Image classification data set "lego-image-classification" (tvuylsteke/lego-image-classification on GitHub). Class labels (3): no brick, brick 2x4, brick 1x2.

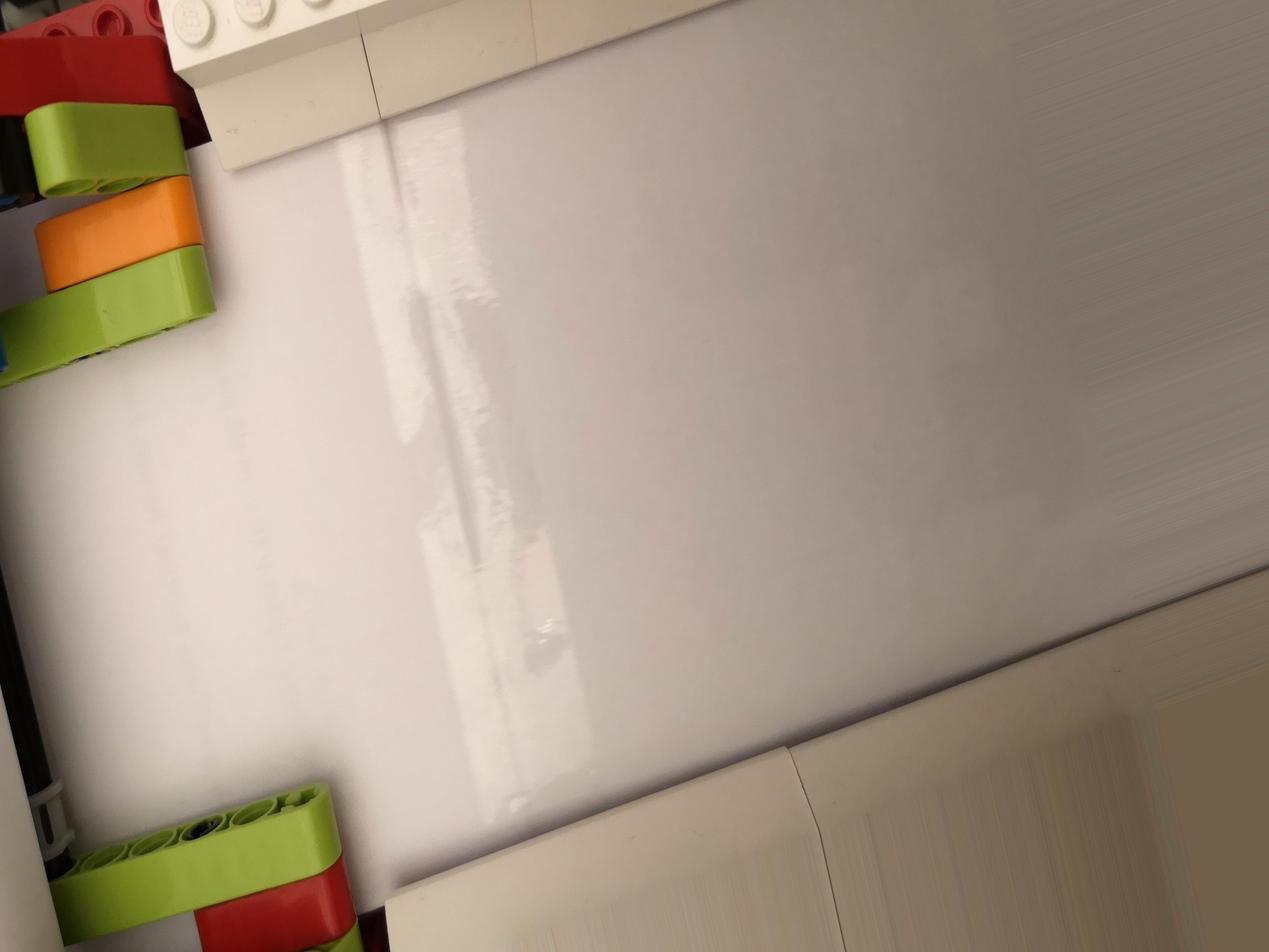
Label: no brick

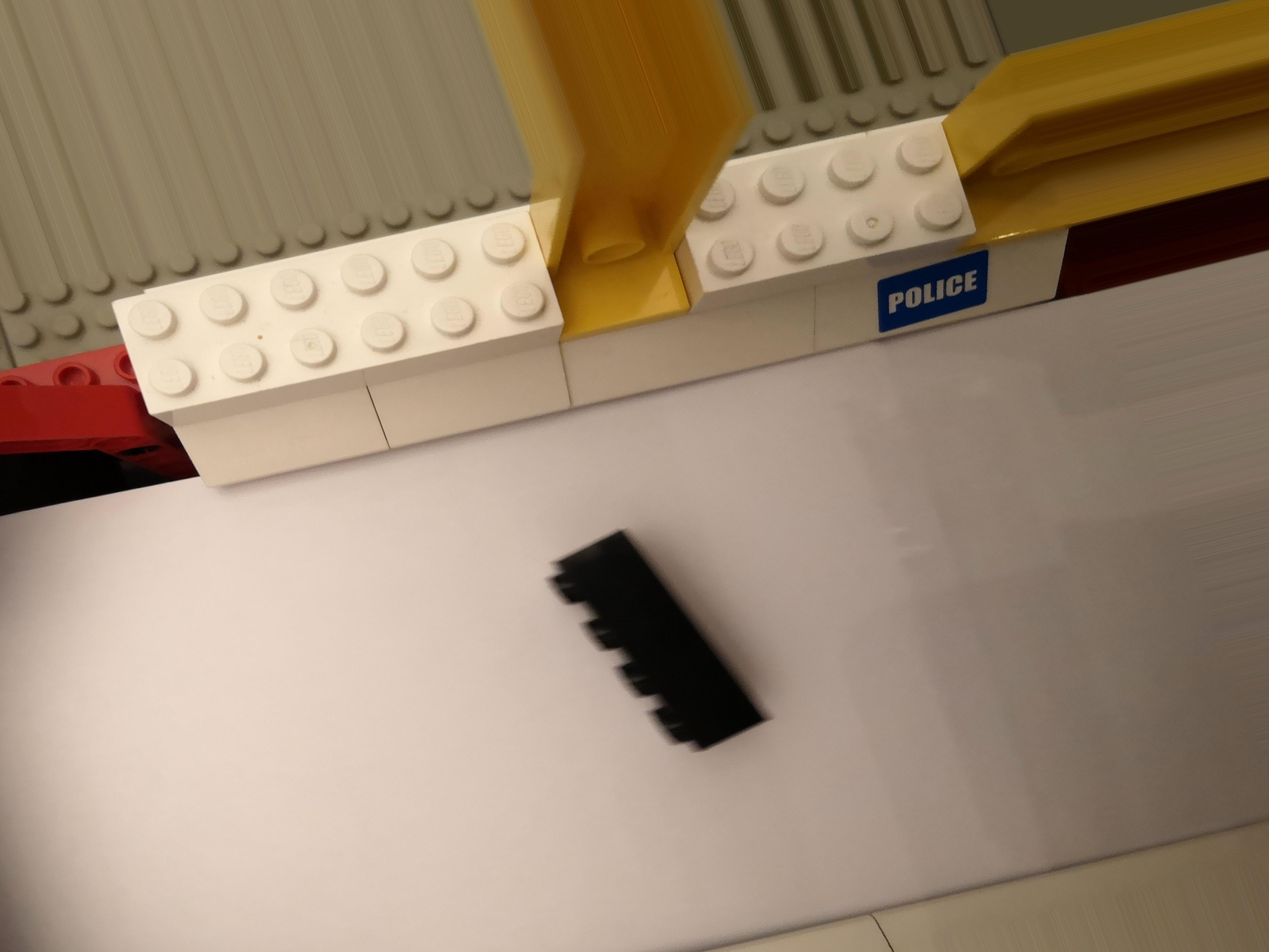
Label: brick 2x4

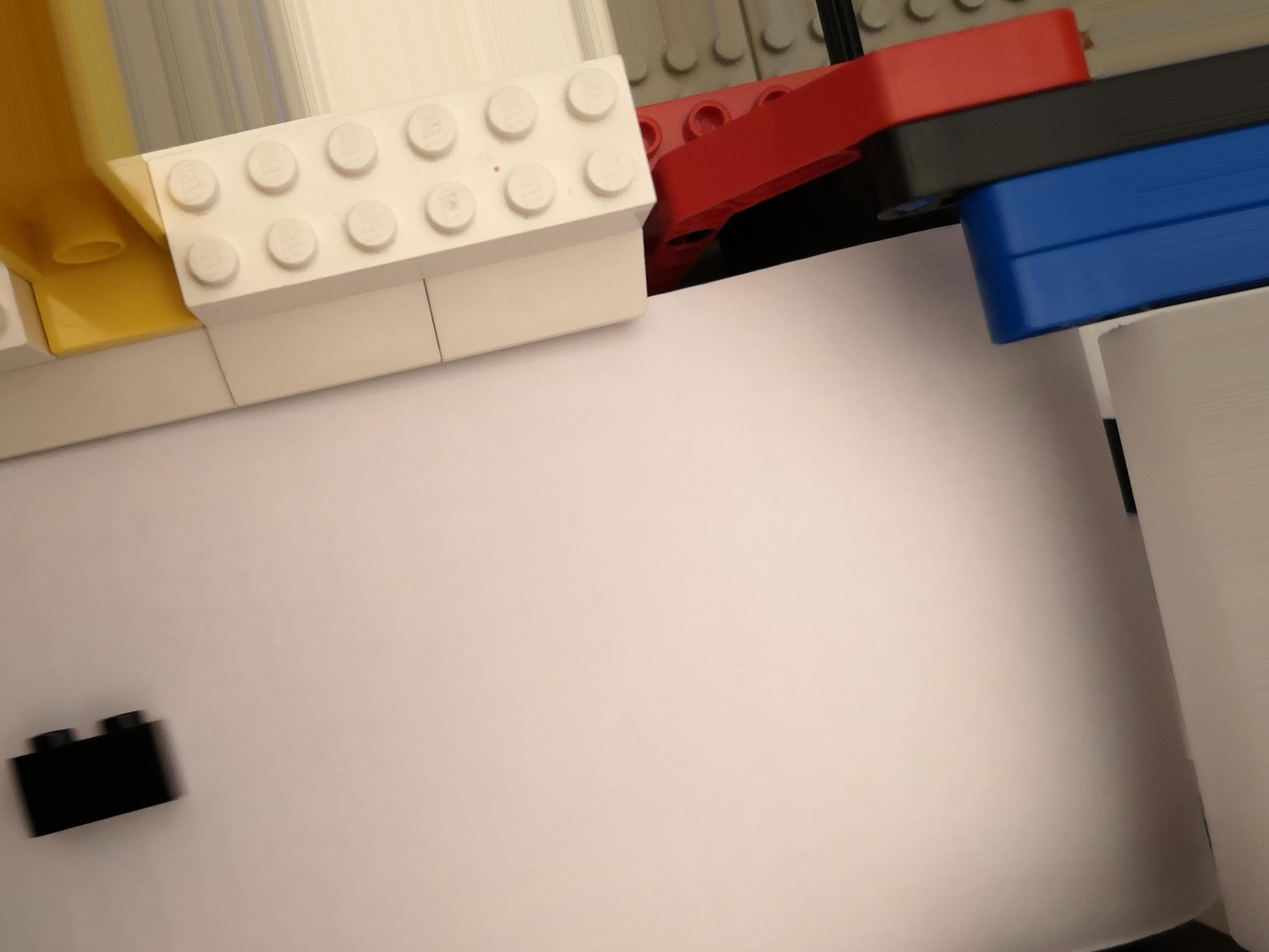
Label: brick 1x2

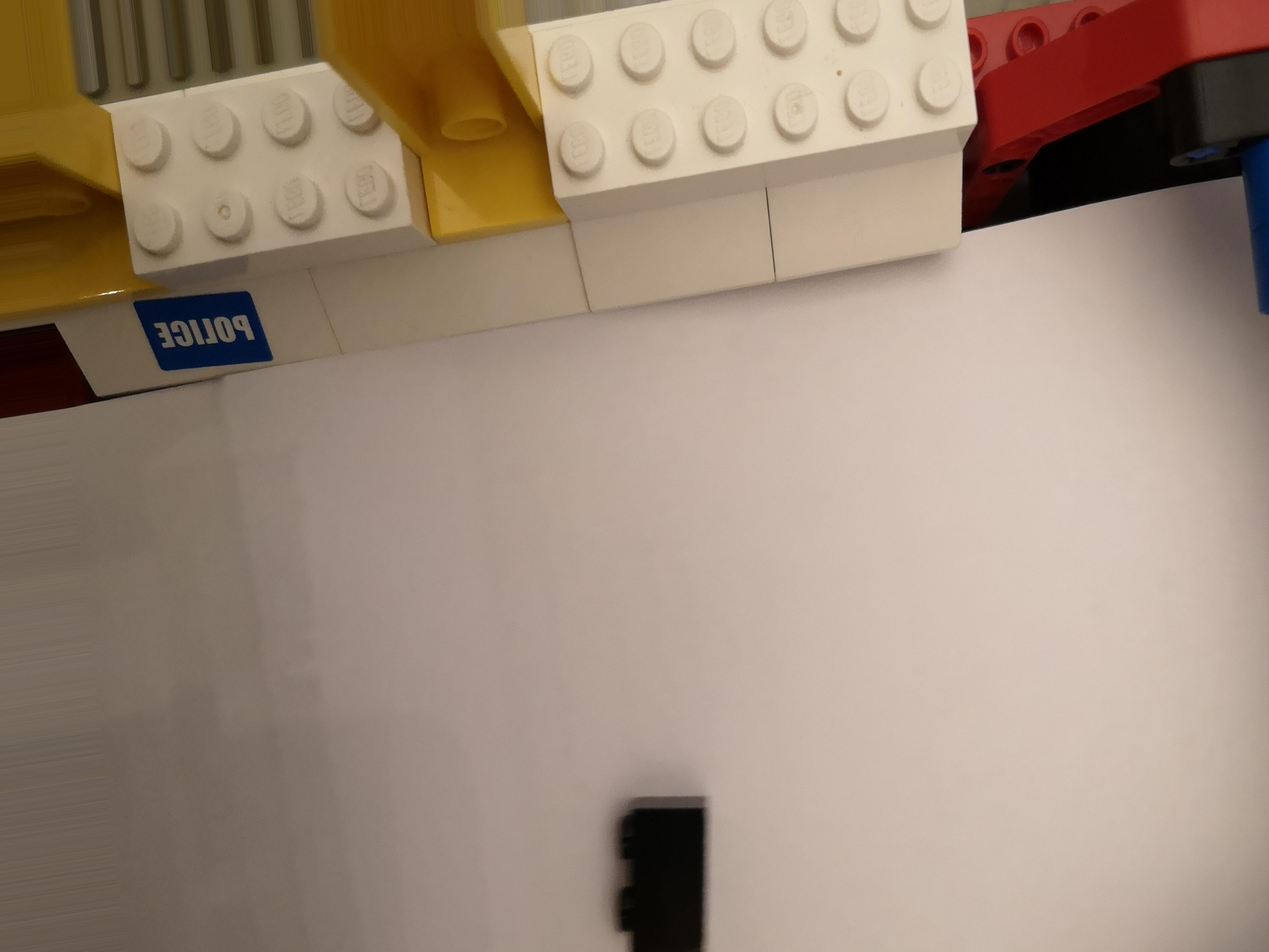
Label: brick 1x2

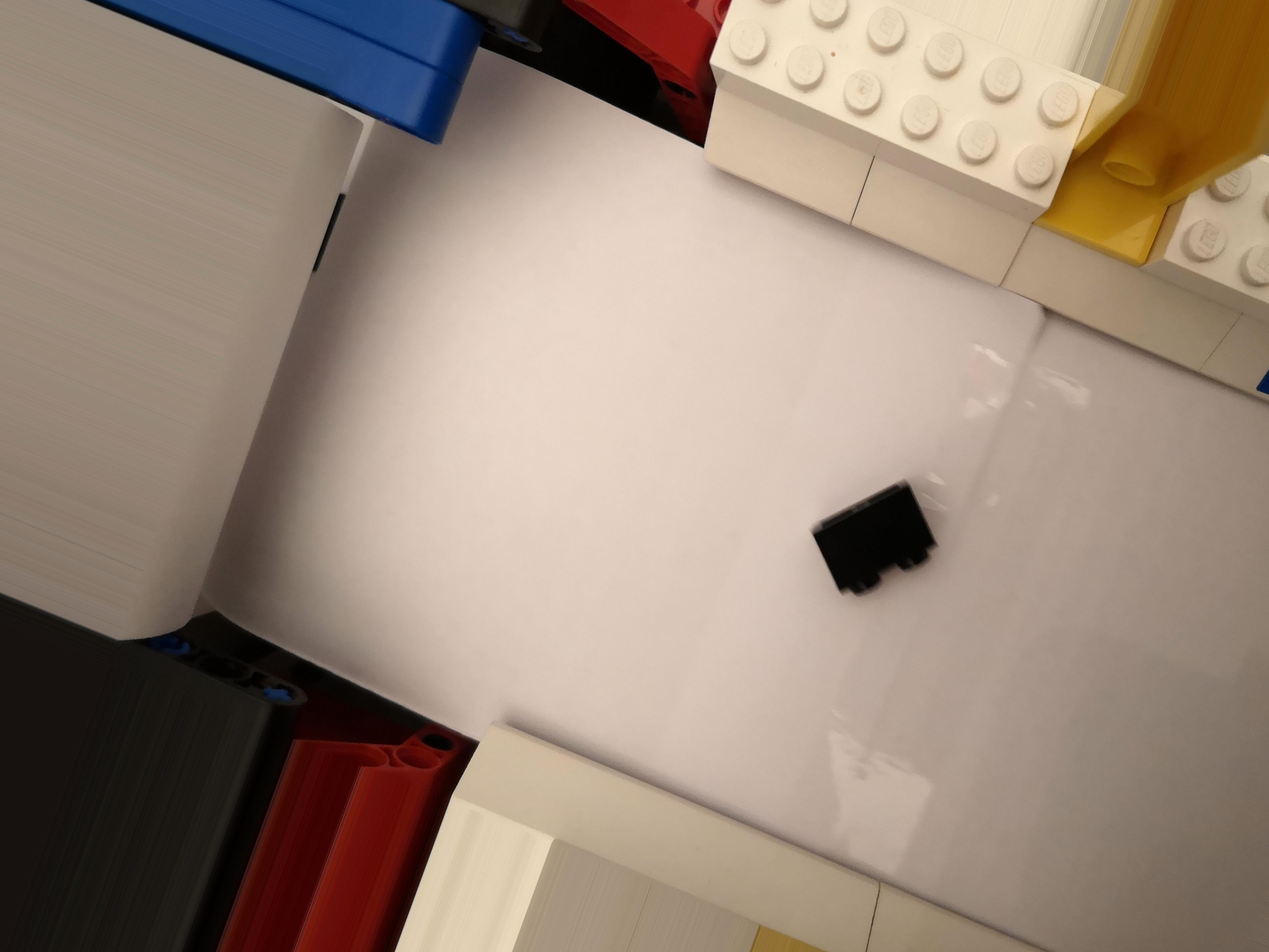
Label: brick 1x2

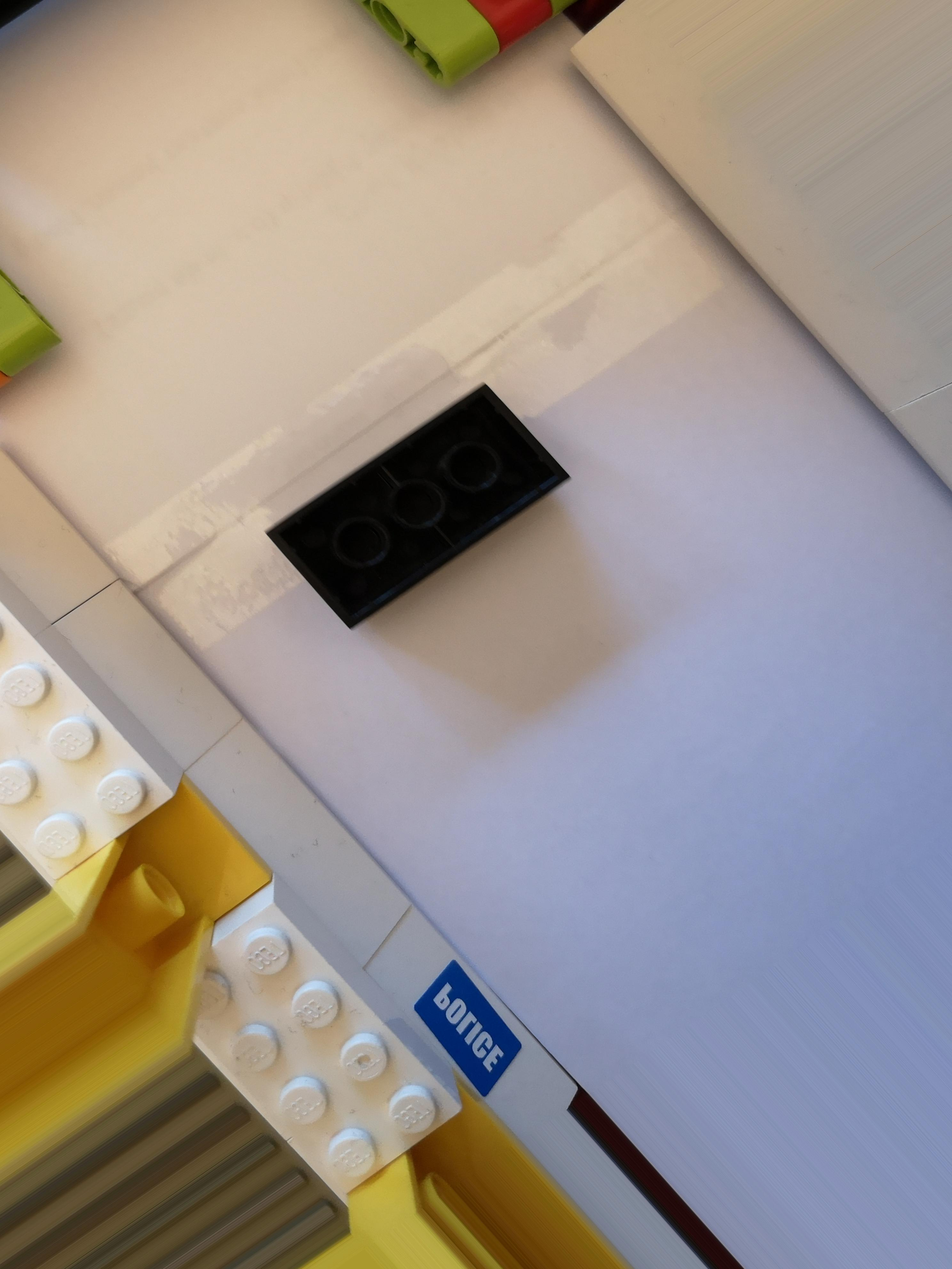
Label: brick 2x4
